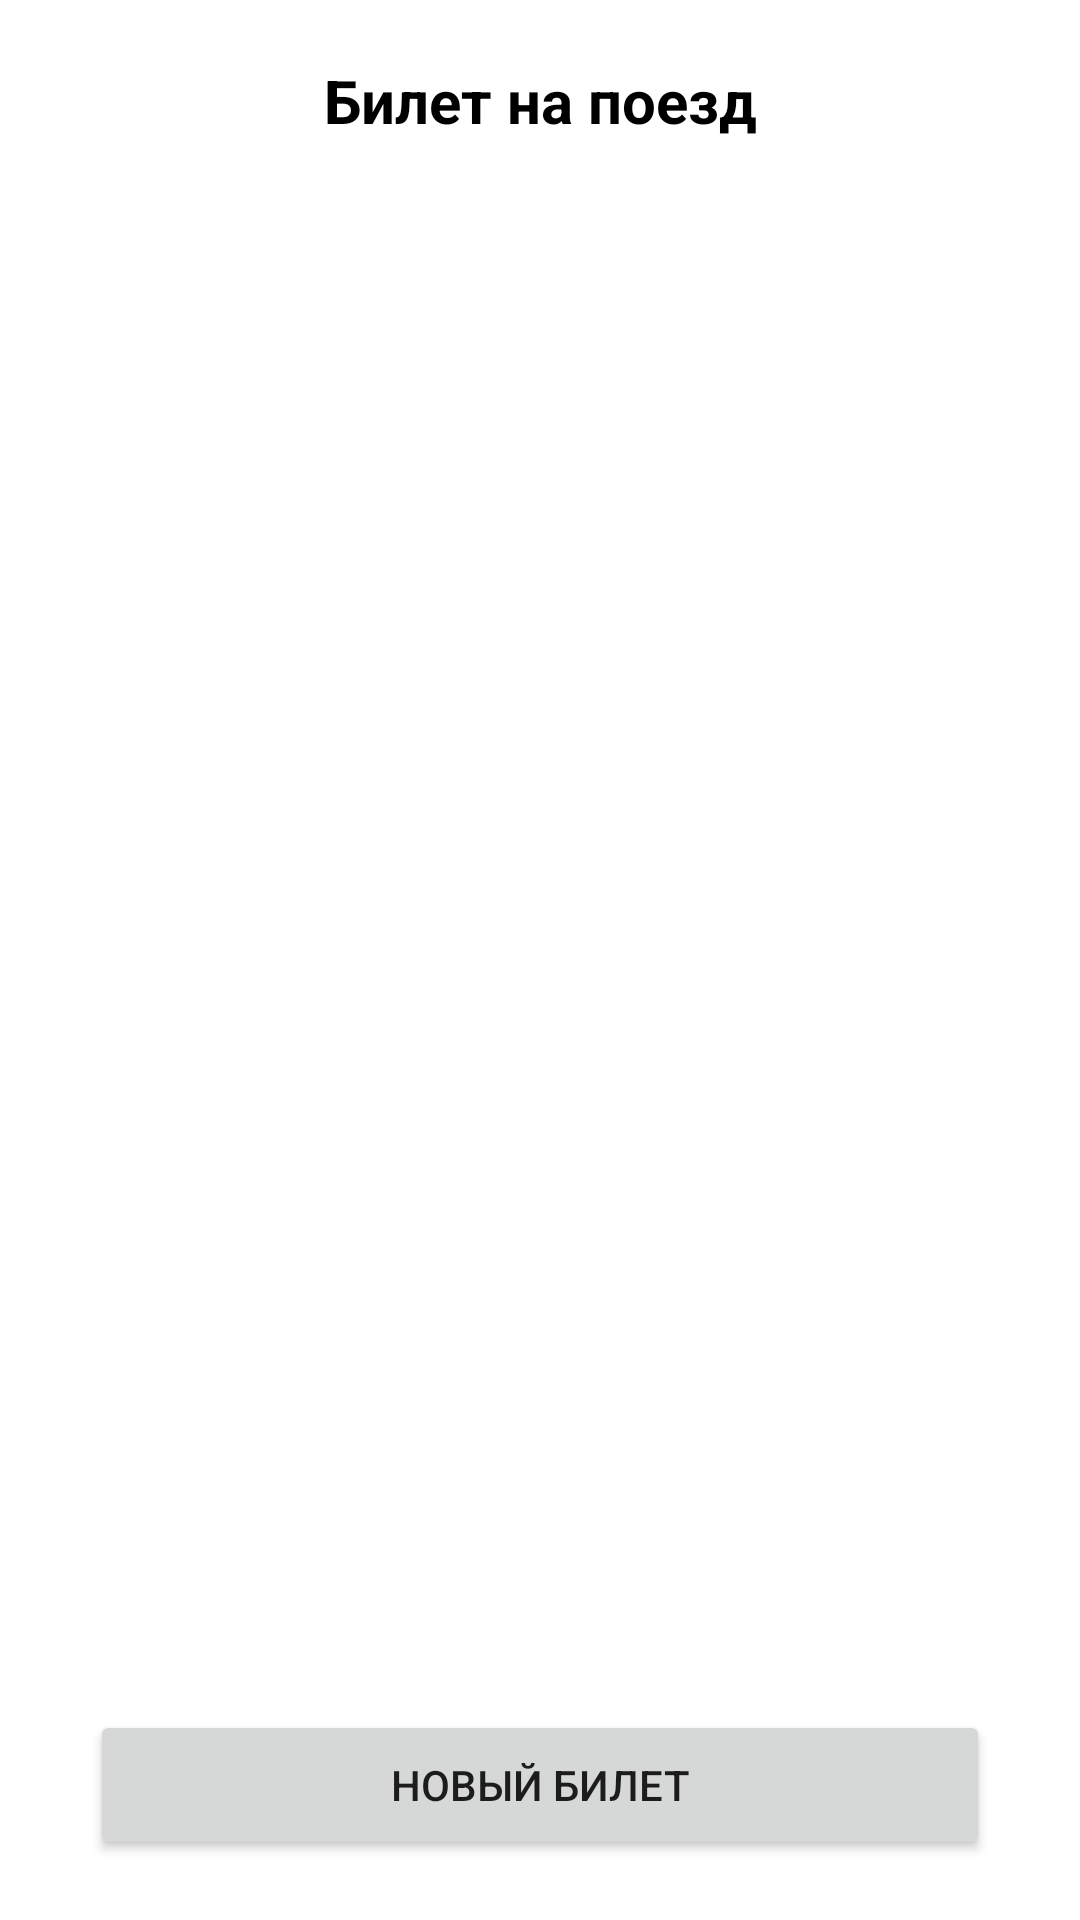

This screen was rendered from an Android layout file. Write that file and the resources it references.
<!-- AndroidManifest.xml: application theme Theme.TrainTicket -->
<!-- res/layout/activity_second.xml -->
<?xml version="1.0" encoding="utf-8"?>
<androidx.constraintlayout.widget.ConstraintLayout xmlns:android="http://schemas.android.com/apk/res/android"
    xmlns:app="http://schemas.android.com/apk/res-auto"
    xmlns:tools="http://schemas.android.com/tools"
    android:layout_width="match_parent"
    android:layout_height="match_parent"
    android:padding="20dp"
    tools:context=".SecondActivity">

    <TextView
        android:id="@+id/header"
        android:layout_width="wrap_content"
        android:layout_height="wrap_content"
        android:text="Билет на поезд"
        android:textColor="@color/black"
        android:textStyle="bold"
        android:textSize="20sp"
        app:layout_constraintTop_toTopOf="parent"
        app:layout_constraintStart_toStartOf="parent"
        app:layout_constraintEnd_toEndOf="parent"/>

    <TextView
        android:id="@+id/data"
        android:layout_width="300dp"
        android:layout_height="300dp"
        android:gravity="center"
        android:textSize="18sp"
        app:layout_constraintTop_toTopOf="parent"
        app:layout_constraintStart_toStartOf="parent"
        app:layout_constraintEnd_toEndOf="parent"
        app:layout_constraintBottom_toBottomOf="parent"/>

    <Button
        android:id="@+id/btn"
        android:layout_width="300dp"
        android:layout_height="50dp"
        android:text="Новый билет"
        app:layout_constraintStart_toStartOf="parent"
        app:layout_constraintEnd_toEndOf="parent"
        app:layout_constraintBottom_toBottomOf="parent"/>

</androidx.constraintlayout.widget.ConstraintLayout>
<!-- resources referenced by this layout -->
<resources>
  <style name="Theme.TrainTicket" parent="Theme.MaterialComponents.DayNight.DarkActionBar">
          
          <item name="colorPrimary">@color/purple_500</item>
          <item name="colorPrimaryVariant">@color/purple_700</item>
          <item name="colorOnPrimary">@color/white</item>
          
          <item name="colorSecondary">@color/teal_200</item>
          <item name="colorSecondaryVariant">@color/teal_700</item>
          <item name="colorOnSecondary">@color/black</item>
          
          <item name="android:statusBarColor">?attr/colorPrimaryVariant</item>
          
      </style>
  <!-- not gathered from this repository: default colours our renderer supplied (Android Studio template values) -->
  <color name="purple_500">#FF6200EE</color>
  <color name="purple_700">#FF3700B3</color>
  <color name="teal_200">#FF03DAC5</color>
  <color name="teal_700">#FF018786</color>
  <color name="black">#FF000000</color>
  <color name="white">#FFFFFFFF</color>
</resources>
